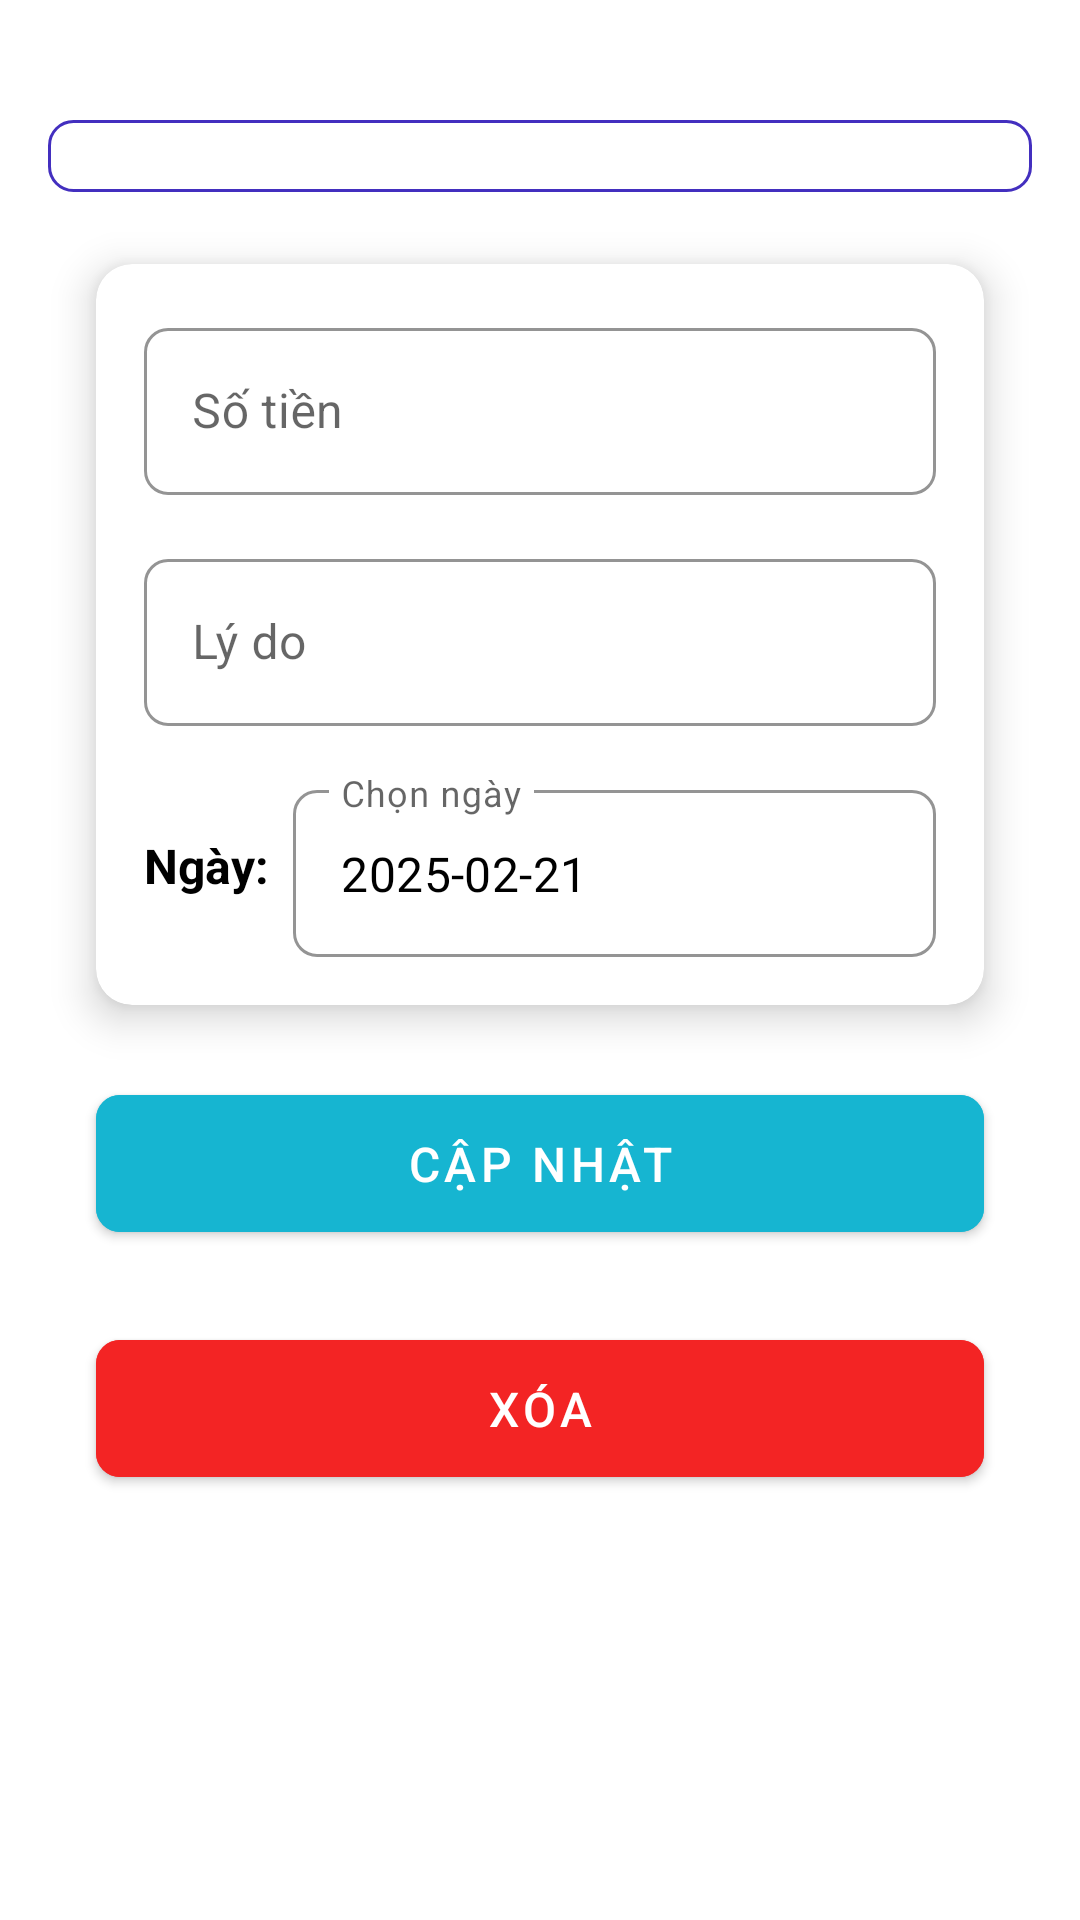

Android layout source for this screen:
<!-- AndroidManifest.xml: application theme Theme.QLChiTieu2 -->
<!-- res/layout/detail_item.xml -->
<?xml version="1.0" encoding="utf-8"?>
<LinearLayout xmlns:android="http://schemas.android.com/apk/res/android"
    xmlns:app="http://schemas.android.com/apk/res-auto"
    xmlns:tools="http://schemas.android.com/tools"
    android:layout_width="match_parent"
    android:layout_height="match_parent"
    android:orientation="vertical"
    android:padding="16dp"
    android:background="@color/white"
    >

    
    <Spinner
        android:id="@+id/spinner_detail"
        android:layout_width="match_parent"
        android:layout_height="wrap_content"
        android:layout_marginTop="24dp"
        android:background="@drawable/spinner_background"
        android:padding="12dp"
        android:textSize="16sp"
        android:popupBackground="@color/white"
        android:spinnerMode="dropdown"
        android:gravity="center"
        android:overlapAnchor="false" />

    
    <androidx.cardview.widget.CardView
        android:layout_width="match_parent"
        android:layout_height="wrap_content"
        android:layout_marginTop="24dp"
        android:layout_marginHorizontal="16dp"
        app:cardCornerRadius="12dp"
        app:cardElevation="8dp"
        app:cardBackgroundColor="@color/white">

        <LinearLayout
            android:layout_width="match_parent"
            android:layout_height="wrap_content"
            android:orientation="vertical"
            android:padding="16dp">

            
            <com.google.android.material.textfield.TextInputLayout
                android:id="@+id/til_sotien_frag1"
                style="@style/CustomTextInputLayout"
                android:layout_width="match_parent"
                android:layout_height="wrap_content"
                android:hint="Số tiền">

                <com.google.android.material.textfield.TextInputEditText
                    android:id="@+id/edit_sotien_detail"
                    android:layout_width="match_parent"
                    android:layout_height="wrap_content"
                    android:inputType="number"
                    android:textColor="@color/black"
                    android:textColorHint="@color/colorTextSecondary" />
            </com.google.android.material.textfield.TextInputLayout>

            
            <com.google.android.material.textfield.TextInputLayout
                android:id="@+id/til_lydo_frag1"
                style="@style/CustomTextInputLayout"
                android:layout_width="match_parent"
                android:layout_height="wrap_content"
                android:layout_marginTop="16dp"
                android:hint="Lý do">

                <com.google.android.material.textfield.TextInputEditText
                    android:id="@+id/edit_lydo_detail"
                    android:layout_width="match_parent"
                    android:layout_height="wrap_content"
                    android:inputType="text"
                    android:textColor="@color/black"
                    android:textColorHint="@color/colorTextSecondary" />
            </com.google.android.material.textfield.TextInputLayout>

            
            <LinearLayout
                android:layout_width="match_parent"
                android:layout_height="wrap_content"
                android:layout_marginTop="16dp"
                android:orientation="horizontal"
                android:gravity="center_vertical">

                <TextView
                    android:id="@+id/txt_ngay_detail"
                    android:layout_width="wrap_content"
                    android:layout_height="wrap_content"
                    android:text="Ngày:"
                    android:textSize="16sp"
                    android:textColor="@color/black"
                    android:textStyle="bold"
                    android:layout_marginEnd="8dp" />

                <com.google.android.material.textfield.TextInputLayout
                    android:id="@+id/til_date_detail"
                    style="@style/CustomTextInputLayout"
                    android:layout_width="0dp"
                    android:layout_height="wrap_content"
                    android:layout_weight="1"
                    android:hint="Chọn ngày">

                    <com.google.android.material.textfield.TextInputEditText
                        android:id="@+id/edt_date_detail"
                        android:layout_width="match_parent"
                        android:layout_height="wrap_content"
                        android:inputType="none"
                        android:focusable="false"
                        android:clickable="true"
                        android:text="2025-02-21"
                        android:textColor="@color/black"
                        android:textColorHint="@color/colorTextSecondary" />
                </com.google.android.material.textfield.TextInputLayout>
            </LinearLayout>
        </LinearLayout>
    </androidx.cardview.widget.CardView>

    
    <com.google.android.material.button.MaterialButton
        android:id="@+id/btn_Cnhat_detail"
        android:layout_width="match_parent"
        android:layout_height="wrap_content"
        android:layout_marginTop="24dp"
        android:layout_marginHorizontal="16dp"
        android:text="cập nhật"
        android:textSize="16sp"
        android:textColor="@color/white"
        android:backgroundTint="#16B5D1"
        android:paddingVertical="12dp"
        app:cornerRadius="8dp" />
    <com.google.android.material.button.MaterialButton
        android:id="@+id/btn_xoa_detail"
        android:layout_width="match_parent"
        android:layout_height="wrap_content"
        android:layout_marginTop="24dp"
        android:layout_marginHorizontal="16dp"
        android:text="Xóa"
        android:textSize="16sp"
        android:textColor="@color/white"
        android:backgroundTint="#F32424"
        android:paddingVertical="12dp"
        app:cornerRadius="8dp" />

</LinearLayout>
<!-- resources referenced by this layout -->
<resources>
  <color name="black">#FF000000</color>
  <color name="colorTextSecondary">#A3FFFFFF</color>
  <color name="white">#FFFFFFFF</color>
  <!-- drawable spinner_background (drawable) -->
  <selector xmlns:android="http://schemas.android.com/apk/res/android">
      <item>
          <shape android:shape="rectangle">
              <solid android:color="@color/white" />
              <stroke android:width="1dp" android:color="@color/colorPrimary" />
              <corners android:radius="8dp" />
          </shape>
      </item>
  </selector>
  <style name="CustomTextInputLayout" parent="Widget.MaterialComponents.TextInputLayout.OutlinedBox">
          <item name="shapeAppearanceOverlay">@style/CustomShapeAppearance</item>
          <item name="boxStrokeColor">@color/colorPrimary</item>
          <item name="boxStrokeWidth">1dp</item>
      </style>
  <style name="Theme.QLChiTieu2" parent="Theme.MaterialComponents.DayNight.NoActionBar">
          
          <item name="colorPrimary">@color/colorPrimary</item>
          <item name="colorPrimaryDark">@color/colorPrimaryDark</item>
          <item name="colorAccent">@color/colorAccent</item>
      </style>
  <color name="colorPrimary">#432fbf</color>
  <style name="CustomShapeAppearance" parent="ShapeAppearance.MaterialComponents.MediumComponent">
          <item name="cornerFamily">rounded</item>
          <item name="cornerSize">8dp</item>
      </style>
  <color name="colorPrimaryDark">#432fbf</color>
  <color name="colorAccent">#D81B60</color>
</resources>
